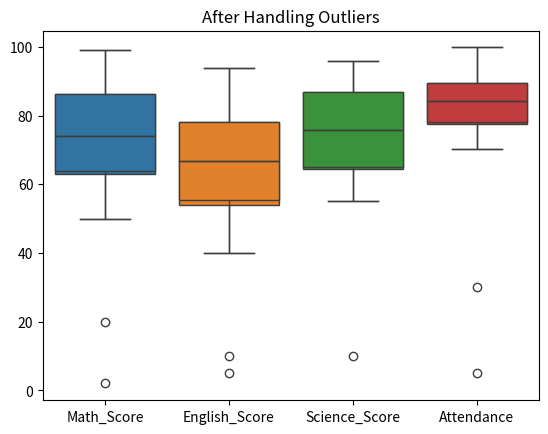
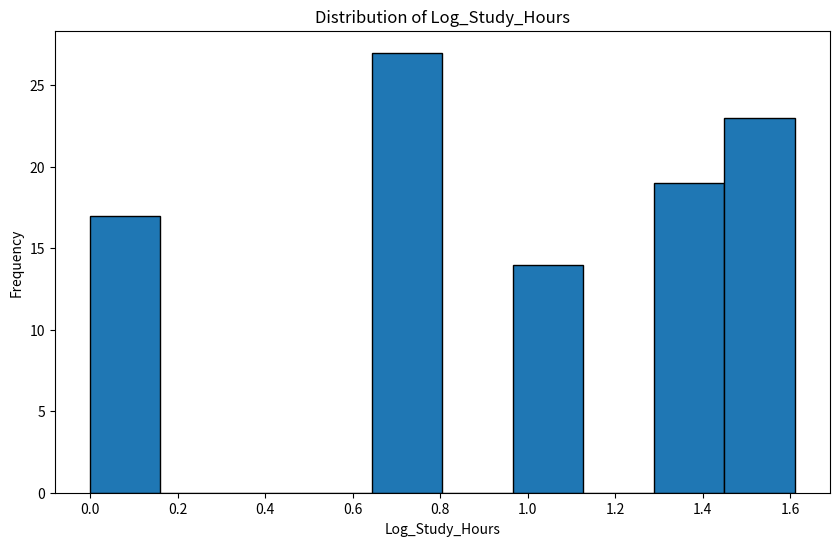
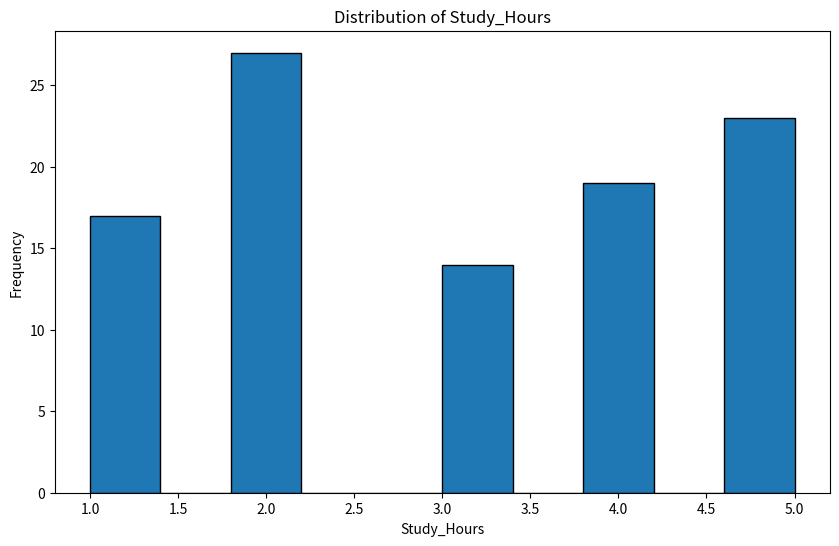

Reproduce these figures in Python, in order.
import pandas as pd
import numpy as np
import matplotlib.pyplot as plt
import seaborn as sns

np.random.seed(42)

data = {
    'StudentID': range(1, 101),
    'Math_Score': np.random.randint(50, 100, size=100),
    'English_Score': np.random.randint(40, 95, size=100),
    'Science_Score': np.random.randint(55, 98, size=100),
    'Attendance': np.random.uniform(70, 100, size=100),
    'Study_Hours': np.random.randint(1, 6, size=100),
}

df = pd.DataFrame(data)
df

#Add missing values to the dataset

df.loc[5:10, 'Math_Score'] = np.nan
df.loc[15:25, 'English_Score'] = np.nan
df.loc[25:30, 'Science_Score'] = np.nan
df.loc[35:45, 'Attendance'] = np.nan

df.head(10)

df.isnull().sum()

df.fillna(df.mean(), inplace=True)
df.isnull().sum()

#Adding Outliers
df.loc[0, 'Math_Score'] = 2
df.loc[94, 'Math_Score'] = 20
df.loc[6, 'English_Score'] = 5
df.loc[20, 'English_Score'] = 10
df.loc[26, 'Science_Score'] = 10
df.loc[3, 'Attendance'] = 30
df.loc[20, 'Attendance'] = 5

num_cols = df.iloc[:, 1:5].select_dtypes(include= ['int64', 'float64']).columns

sns.boxplot(data=df[num_cols])
plt.title("Before Handling Outliers")
plt.show()

z_scores = (df[num_cols] - df[num_cols].mean()) / df[num_cols].std()
outliers = (z_scores.abs() > 3)

df[outliers] = np.nan

df.fillna(df.mean(), inplace=True)

sns.boxplot(data=df[num_cols])
plt.title("After Handling Outliers")
plt.show()

df['Log_Study_Hours'] = np.log(df['Study_Hours'])
df

plt.figure(figsize=(10, 6))

plt.hist(df['Log_Study_Hours'], bins=10, edgecolor='black')
plt.title('Distribution of Log_Study_Hours')
plt.xlabel('Log_Study_Hours')
plt.ylabel('Frequency')

plt.figure(figsize=(10, 6))

plt.hist(df['Study_Hours'], bins=10, edgecolor='black')
plt.title('Distribution of Study_Hours')
plt.xlabel('Study_Hours')
plt.ylabel('Frequency')